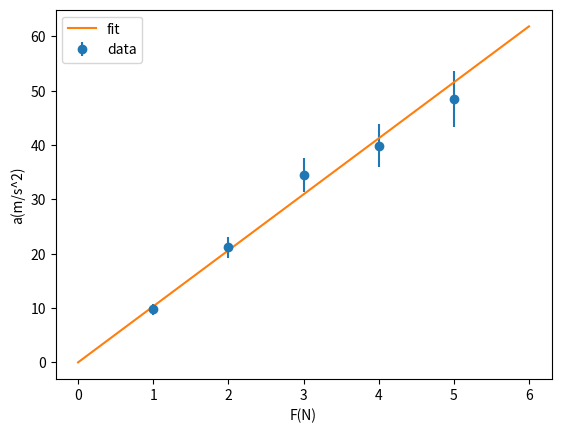
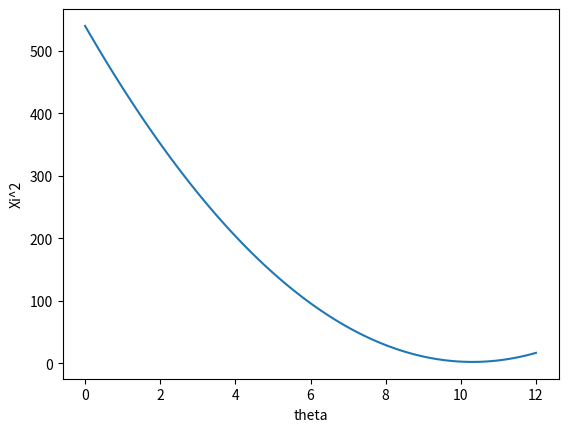
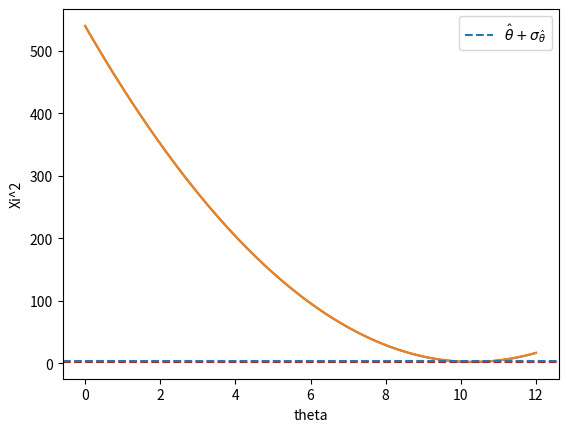

The script that saved these images, in order:
import numpy as np 
import matplotlib.pyplot as plt 
import math 
from scipy.interpolate import interp1d

ac = np.array([9.8, 21.2, 34.5, 39.9, 48.5])
ac_er = np.array([1.0, 1.9, 3.1, 3.9, 5.1])
F = np.array([1,2,3,4,5])

w = 1/ac_er**2
m = np.sum(w*F**2)/np.sum(w*F*ac)
m_er = np.sqrt(1/np.sum(w*F**2))

F_fit = np.linspace(0,6,100)
a_fit = F_fit/m

plt.xlabel("F(N)")
plt.ylabel("a(m/s^2)")
plt.errorbar(F,ac, yerr=ac_er, fmt='o', label="data")
plt.plot(F_fit, a_fit, '-', label="fit")
plt.legend()
plt.savefig("fit_plot.png", dpi=300)   
plt.close() 

print("Vrijednost m i nesigurnost:",m, m_er)

def xi2(t):
    return np.sum((ac-t*F)**2/(ac_er**2))

theta = np.linspace(0,12,100)
xi = [xi2(i) for i in theta]

plt.xlabel("theta")
plt.ylabel("Xi^2")
plt.plot(theta, xi)
plt.savefig("xi_plot.png", dpi=300)
plt.close()

theta_er = m_er/(m**2)
theta_hat = theta[np.argmin(xi)] 

plt.xlabel("theta")
plt.ylabel("Xi^2")
plt.plot(theta, xi)

plt.plot(theta, xi)
plt.axhline(np.min(xi), linestyle='--', color='red')
plt.axhline(np.min(xi) + 1, linestyle='--', label=r'$\hat{\theta}+\sigma_{\hat{\theta}}$')

plt.legend()
plt.savefig("xi_plot_dashed.png", dpi=300)
plt.close()
